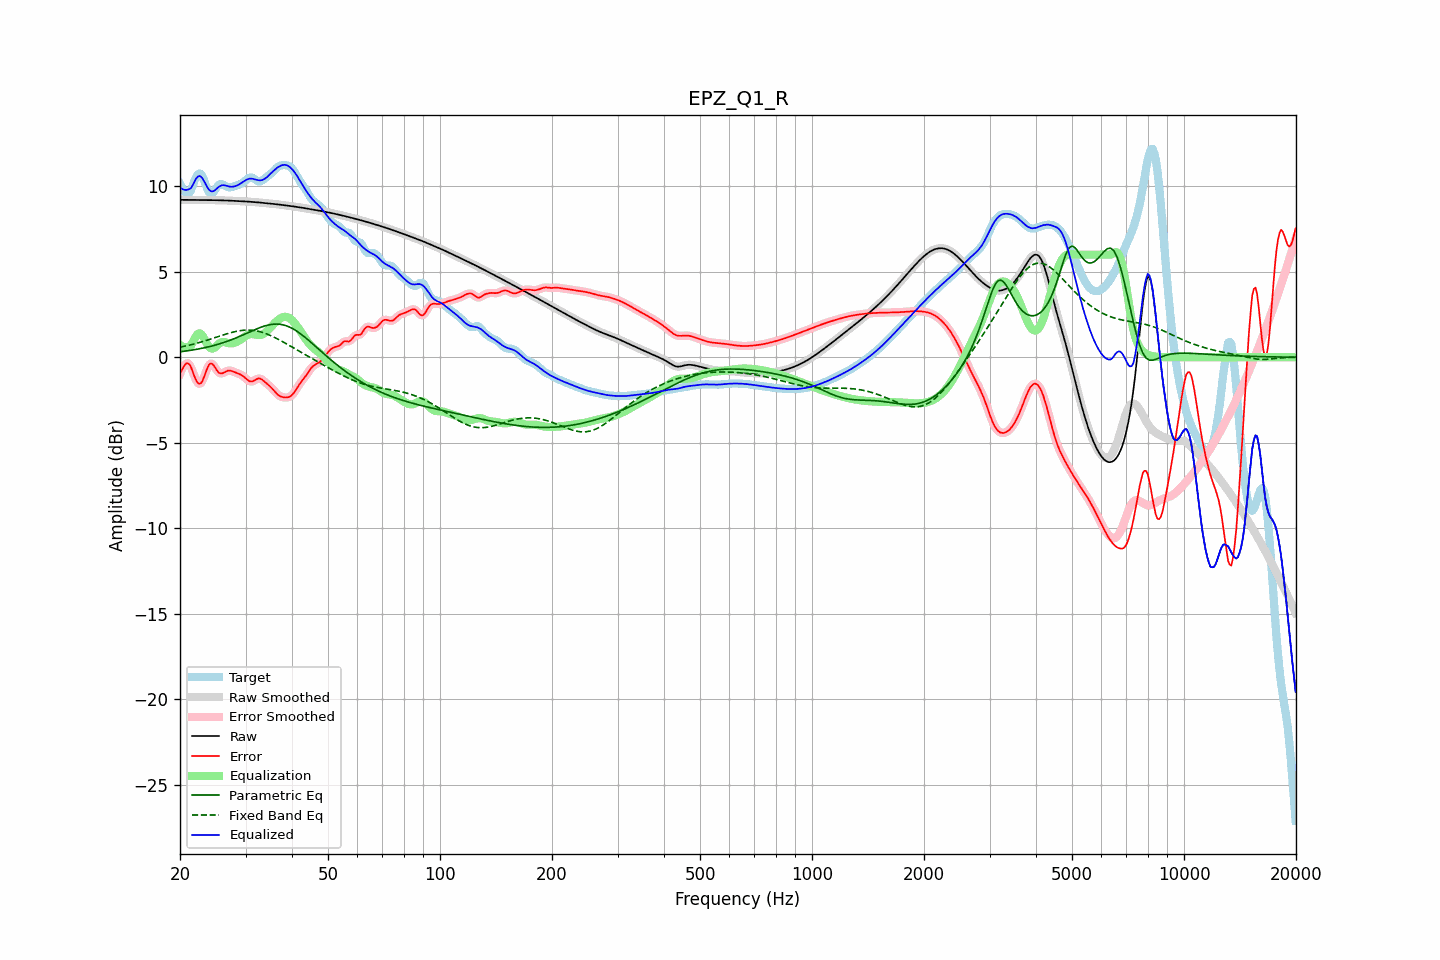

Source data for this figure (header and first rows):
frequency, raw, error, smoothed, error_smoothed, equalization, parametric_eq, fixed_band_eq, equalized_raw, equalized_smoothed, target
20.00, 9.21, -0.95, 9.21, -0.97, 0.72, 0.32, 0.59, 9.93, 9.93, 10.15
20.20, 9.21, -0.77, 9.21, -0.75, 0.65, 0.33, 0.61, 9.86, 9.86, 9.98
20.40, 9.20, -0.61, 9.20, -0.57, 0.61, 0.35, 0.63, 9.81, 9.81, 9.81
20.61, 9.20, -0.44, 9.20, -0.45, 0.58, 0.36, 0.65, 9.79, 9.79, 9.65
20.81, 9.20, -0.36, 9.20, -0.36, 0.58, 0.37, 0.67, 9.78, 9.78, 9.56
21.02, 9.20, -0.35, 9.20, -0.35, 0.60, 0.38, 0.69, 9.80, 9.80, 9.55
21.23, 9.20, -0.43, 9.20, -0.44, 0.65, 0.40, 0.71, 9.84, 9.84, 9.62
21.44, 9.20, -0.62, 9.20, -0.62, 0.71, 0.41, 0.74, 9.91, 9.91, 9.81
21.66, 9.20, -0.87, 9.20, -0.86, 0.89, 0.43, 0.76, 10.09, 10.09, 10.06
21.87, 9.19, -1.12, 9.19, -1.12, 1.08, 0.44, 0.79, 10.28, 10.28, 10.32
22.09, 9.19, -1.33, 9.19, -1.33, 1.25, 0.46, 0.81, 10.44, 10.44, 10.53
22.31, 9.19, -1.49, 9.19, -1.49, 1.36, 0.48, 0.84, 10.56, 10.56, 10.69
22.54, 9.19, -1.56, 9.19, -1.55, 1.41, 0.49, 0.86, 10.60, 10.60, 10.75
22.76, 9.19, -1.52, 9.19, -1.51, 1.37, 0.51, 0.89, 10.56, 10.56, 10.71
22.99, 9.19, -1.38, 9.19, -1.36, 1.26, 0.53, 0.92, 10.45, 10.45, 10.57
23.22, 9.19, -1.14, 9.19, -1.14, 1.10, 0.55, 0.94, 10.29, 10.29, 10.34
23.45, 9.19, -0.88, 9.19, -0.88, 0.92, 0.57, 0.97, 10.11, 10.11, 10.08
23.69, 9.19, -0.64, 9.19, -0.64, 0.75, 0.59, 1.00, 9.94, 9.94, 9.83
23.92, 9.19, -0.45, 9.19, -0.46, 0.61, 0.62, 1.03, 9.80, 9.80, 9.64
24.16, 9.19, -0.36, 9.19, -0.37, 0.53, 0.64, 1.06, 9.72, 9.72, 9.55
24.40, 9.19, -0.38, 9.19, -0.39, 0.50, 0.66, 1.09, 9.69, 9.69, 9.57
24.65, 9.19, -0.49, 9.19, -0.48, 0.53, 0.69, 1.12, 9.72, 9.72, 9.67
24.89, 9.19, -0.63, 9.19, -0.63, 0.60, 0.71, 1.16, 9.79, 9.79, 9.82
25.14, 9.18, -0.77, 9.18, -0.77, 0.69, 0.74, 1.19, 9.87, 9.87, 9.95
25.39, 9.18, -0.90, 9.18, -0.88, 0.77, 0.77, 1.22, 9.96, 9.96, 10.08
25.65, 9.18, -0.94, 9.18, -0.94, 0.84, 0.80, 1.25, 10.02, 10.02, 10.11
25.91, 9.18, -0.95, 9.18, -0.94, 0.88, 0.83, 1.28, 10.06, 10.06, 10.12
26.16, 9.17, -0.91, 9.17, -0.91, 0.89, 0.86, 1.31, 10.06, 10.06, 10.08
26.43, 9.17, -0.86, 9.17, -0.86, 0.88, 0.89, 1.34, 10.05, 10.05, 10.03
26.69, 9.17, -0.81, 9.17, -0.81, 0.86, 0.92, 1.37, 10.02, 10.02, 9.98
26.96, 9.16, -0.78, 9.16, -0.78, 0.83, 0.96, 1.40, 10.00, 10.00, 9.94
27.23, 9.16, -0.77, 9.16, -0.78, 0.82, 0.99, 1.42, 9.98, 9.98, 9.93
27.50, 9.15, -0.80, 9.15, -0.80, 0.81, 1.03, 1.45, 9.97, 9.97, 9.95
27.77, 9.15, -0.83, 9.15, -0.83, 0.83, 1.06, 1.47, 9.97, 9.97, 9.98
28.05, 9.14, -0.87, 9.14, -0.87, 0.85, 1.10, 1.50, 9.99, 9.99, 10.01
28.33, 9.14, -0.91, 9.14, -0.91, 0.89, 1.14, 1.52, 10.03, 10.03, 10.05
28.62, 9.13, -0.94, 9.13, -0.94, 0.93, 1.18, 1.53, 10.07, 10.07, 10.08
28.90, 9.13, -0.98, 9.13, -0.98, 0.99, 1.22, 1.55, 10.12, 10.12, 10.11
29.19, 9.12, -1.03, 9.12, -1.03, 1.05, 1.26, 1.56, 10.18, 10.18, 10.15
29.48, 9.12, -1.08, 9.12, -1.09, 1.12, 1.30, 1.57, 10.24, 10.24, 10.20
29.78, 9.12, -1.16, 9.12, -1.16, 1.19, 1.34, 1.58, 10.30, 10.30, 10.28
30.08, 9.11, -1.25, 9.11, -1.25, 1.25, 1.38, 1.59, 10.36, 10.36, 10.36
30.38, 9.10, -1.33, 9.10, -1.33, 1.30, 1.42, 1.59, 10.41, 10.41, 10.43
30.68, 9.10, -1.39, 9.10, -1.39, 1.34, 1.47, 1.59, 10.44, 10.44, 10.49
30.99, 9.09, -1.42, 9.09, -1.42, 1.36, 1.51, 1.58, 10.45, 10.45, 10.51
31.30, 9.08, -1.41, 9.08, -1.41, 1.36, 1.55, 1.58, 10.44, 10.44, 10.49
31.61, 9.08, -1.37, 9.08, -1.37, 1.34, 1.59, 1.57, 10.42, 10.42, 10.45
31.93, 9.07, -1.31, 9.07, -1.31, 1.32, 1.63, 1.55, 10.39, 10.39, 10.38
32.24, 9.06, -1.26, 9.06, -1.26, 1.31, 1.67, 1.53, 10.37, 10.37, 10.32
32.57, 9.05, -1.23, 9.05, -1.24, 1.30, 1.71, 1.51, 10.35, 10.35, 10.29
32.89, 9.04, -1.25, 9.04, -1.25, 1.30, 1.74, 1.49, 10.34, 10.34, 10.29
33.22, 9.03, -1.30, 9.03, -1.30, 1.33, 1.78, 1.46, 10.36, 10.36, 10.34
33.55, 9.03, -1.37, 9.03, -1.37, 1.37, 1.81, 1.43, 10.40, 10.40, 10.40
33.89, 9.02, -1.46, 9.02, -1.46, 1.44, 1.84, 1.40, 10.45, 10.45, 10.48
34.23, 9.01, -1.54, 9.01, -1.54, 1.52, 1.87, 1.36, 10.53, 10.53, 10.55
34.57, 9.00, -1.62, 9.00, -1.62, 1.61, 1.89, 1.32, 10.61, 10.61, 10.62
34.92, 8.99, -1.70, 8.99, -1.70, 1.71, 1.91, 1.28, 10.70, 10.70, 10.69
35.27, 8.98, -1.79, 8.98, -1.80, 1.81, 1.92, 1.24, 10.80, 10.80, 10.77
35.62, 8.97, -1.90, 8.97, -1.90, 1.91, 1.93, 1.20, 10.89, 10.89, 10.87
35.97, 8.96, -2.01, 8.96, -2.01, 2.01, 1.94, 1.15, 10.97, 10.97, 10.97
... 635 more rows
